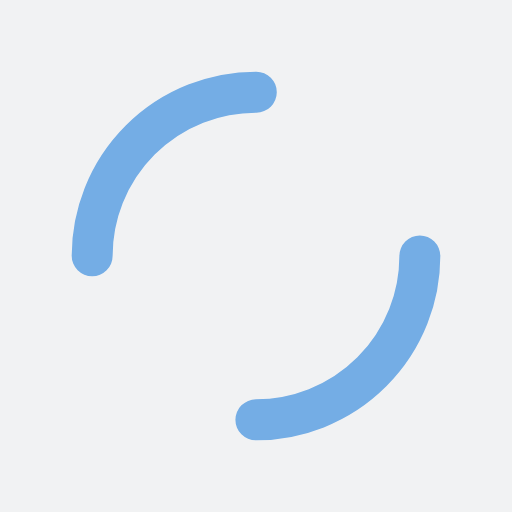
t = 0.00 s
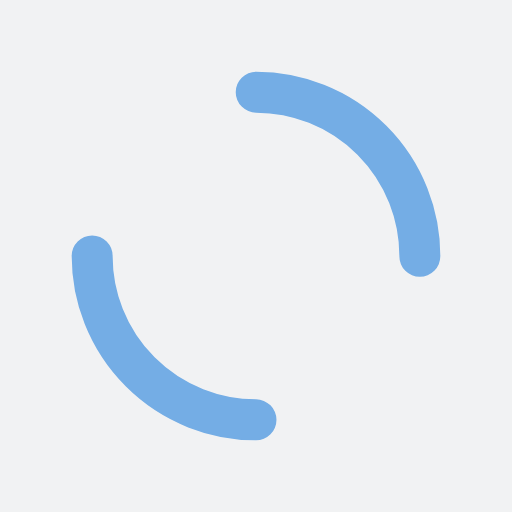
t = 0.25 s
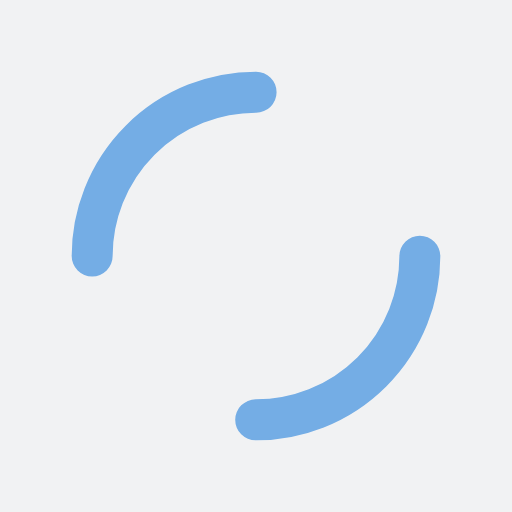
t = 0.50 s
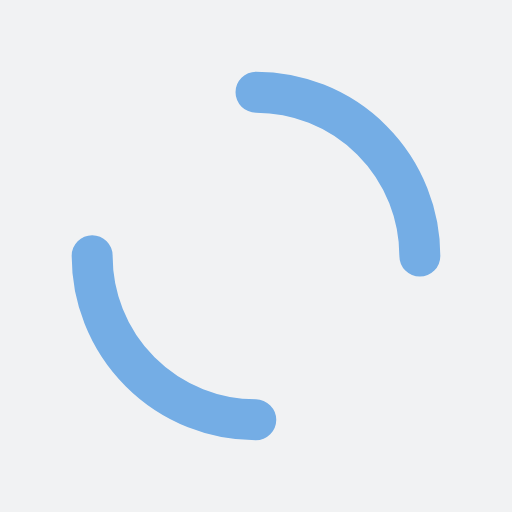
t = 0.75 s

The animated SVG that drew these frames (rendered in a browser with its animation timeline set to each time). Animation: 1 SMIL element (animateTransform=1); one cycle of 1.00 s, repeats indefinitely.

<?xml version="1.0" encoding="utf-8"?>
<svg xmlns="http://www.w3.org/2000/svg" xmlns:xlink="http://www.w3.org/1999/xlink" style="margin: auto; background: rgb(241, 242, 243); display: block; shape-rendering: auto;" width="200px" height="200px" viewBox="0 0 100 100" preserveAspectRatio="xMidYMid">
<circle cx="50" cy="50" r="32" stroke-width="8" stroke="#74ade5" stroke-dasharray="50.26548245743669 50.26548245743669" fill="none" stroke-linecap="round">
  <animateTransform attributeName="transform" type="rotate" repeatCount="indefinite" dur="1s" keyTimes="0;1" values="0 50 50;360 50 50"></animateTransform>
</circle>
<!-- [ldio] generated by https://loading.io/ --></svg>
